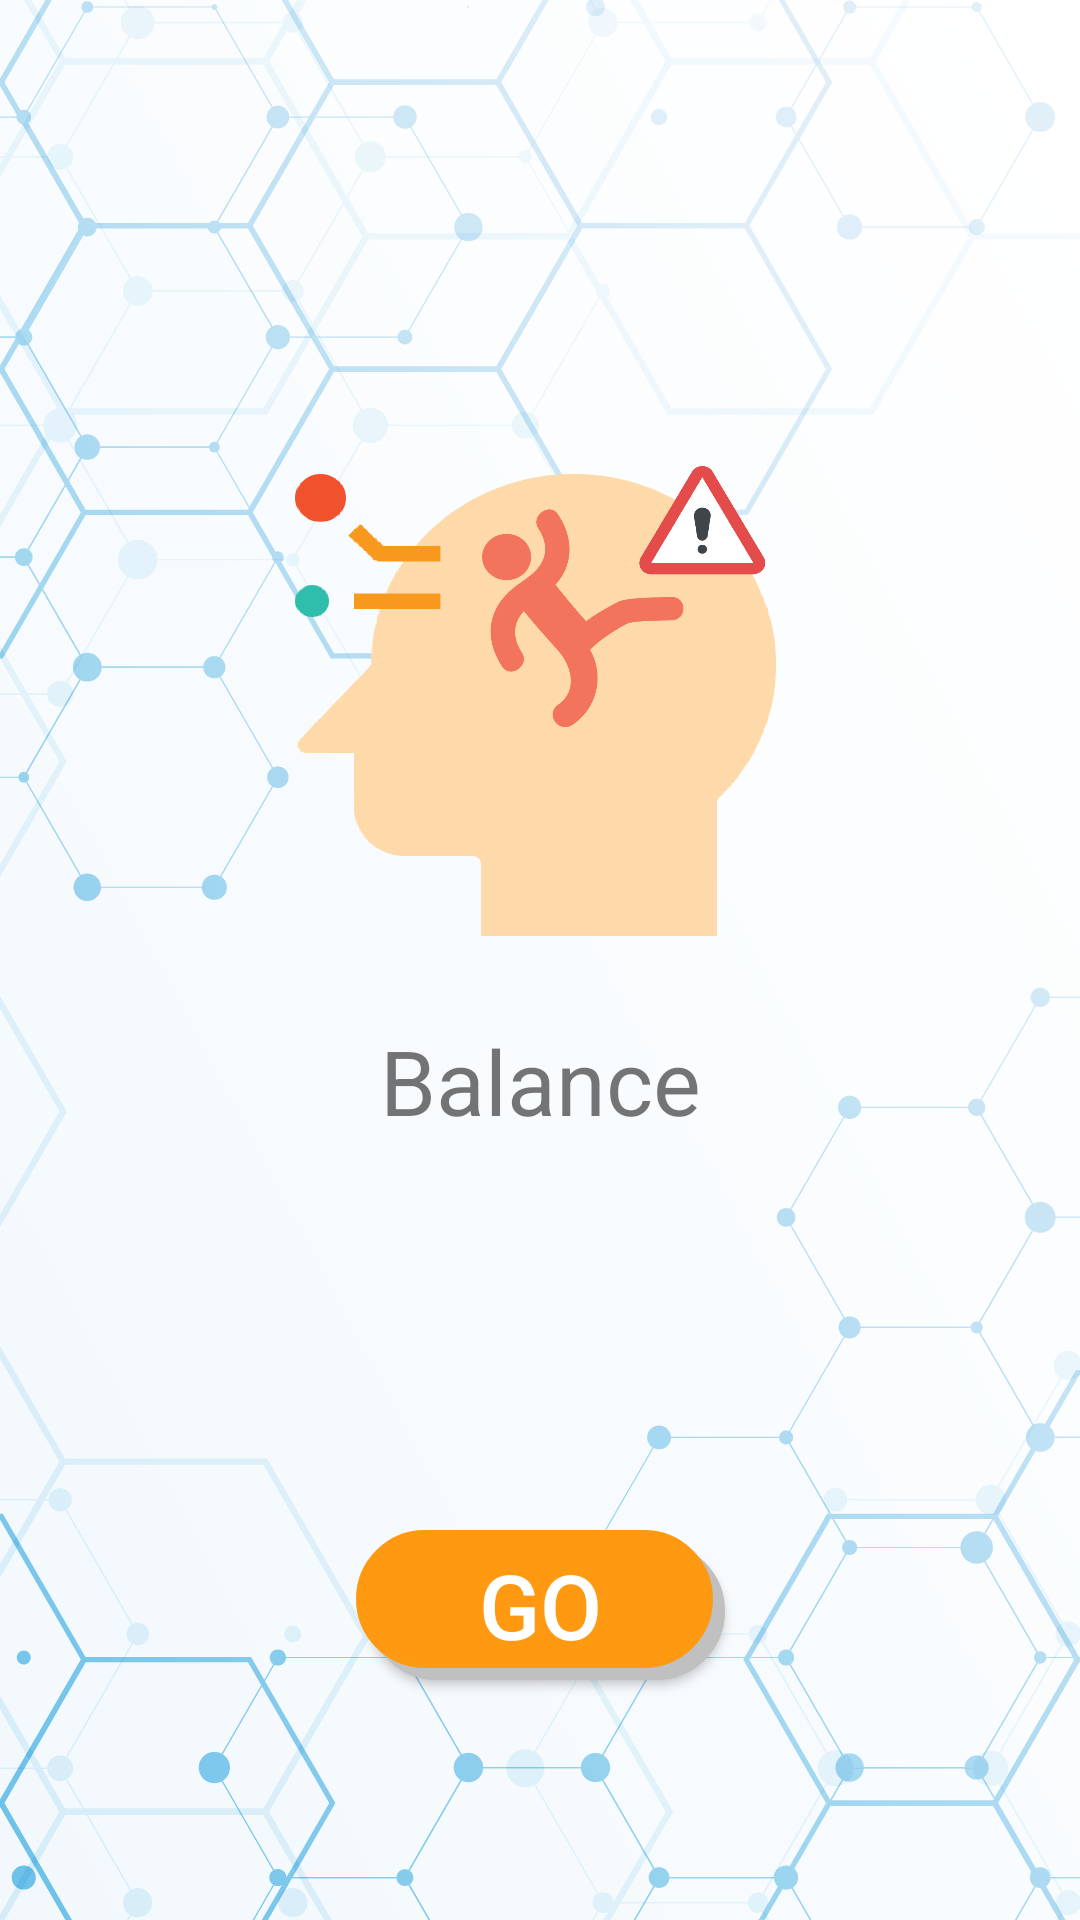

Produce the Android XML layout that renders to this screen, including the resource entries it uses.
<!-- AndroidManifest.xml: application theme AppTheme -->
<!-- res/layout/activity_main.xml -->
<?xml version="1.0" encoding="utf-8"?>
<android.support.constraint.ConstraintLayout xmlns:android="http://schemas.android.com/apk/res/android"
    xmlns:app="http://schemas.android.com/apk/res-auto"
    xmlns:tools="http://schemas.android.com/tools"
    android:layout_width="match_parent"
    android:layout_height="match_parent"
    android:background="@drawable/background"
    tools:context=".MainActivity">

    <ImageButton
        android:id="@+id/imageButton"
        android:layout_width="50dp"
        android:layout_height="50dp"
        android:layout_marginTop="16dp"
        android:layout_marginEnd="16dp"
        android:layout_marginRight="16dp"
        android:background="@drawable/setting"
        android:onClick="view_onClick"
        app:layout_constraintEnd_toEndOf="parent"
        app:layout_constraintTop_toTopOf="parent" />

    <ImageView
        android:id="@+id/imageView"
        android:layout_width="180dp"
        android:layout_height="170dp"
        android:layout_marginTop="150dp"
        android:background="@drawable/fist"
        app:layout_constraintEnd_toEndOf="parent"
        app:layout_constraintStart_toStartOf="parent"
        app:layout_constraintTop_toTopOf="parent" />

    <Button
        android:id="@+id/button"
        android:layout_width="123dp"
        android:layout_height="50dp"
        android:layout_marginStart="8dp"
        android:layout_marginLeft="8dp"
        android:layout_marginEnd="8dp"
        android:layout_marginRight="8dp"
        android:layout_marginBottom="80dp"
        android:background="@drawable/button_shape"
        android:onClick="measure_onClick"
        android:text="GO"
        android:textColor="@android:color/background_light"
        android:textSize="30sp"
        app:layout_constraintBottom_toBottomOf="parent"
        app:layout_constraintEnd_toEndOf="parent"
        app:layout_constraintStart_toStartOf="parent" />

    <TextView
        android:id="@+id/textView"
        android:layout_width="wrap_content"
        android:layout_height="wrap_content"
        android:layout_marginStart="8dp"
        android:layout_marginLeft="8dp"
        android:layout_marginTop="20dp"
        android:layout_marginEnd="8dp"
        android:layout_marginRight="8dp"
        android:text="Balance"
        android:textSize="30dp"
        app:layout_constraintEnd_toEndOf="parent"
        app:layout_constraintStart_toStartOf="parent"
        app:layout_constraintTop_toBottomOf="@+id/imageView" />

</android.support.constraint.ConstraintLayout>
<!-- resources referenced by this layout -->
<resources>
  <!-- drawable background: png bitmap (drawable-v24, 212370 bytes) -->
  <!-- drawable button_shape: vector/xml drawable (drawable, 2014 chars, omitted) -->
  <!-- drawable fist: png bitmap (drawable-v24, 51918 bytes) -->
  <style name="AppTheme" parent="Theme.AppCompat.Light.DarkActionBar">
          
          <item name="colorPrimary">@color/colorPrimary</item>
          <item name="colorPrimaryDark">@color/colorPrimaryDark</item>
          <item name="colorAccent">@color/colorAccent</item>
      </style>
  <!-- not gathered from this repository: default colours our renderer supplied (Android Studio template values) -->
  <color name="colorPrimary">#FF6200EE</color>
  <color name="colorPrimaryDark">#FF3700B3</color>
  <color name="colorAccent">#FF03DAC5</color>
</resources>
